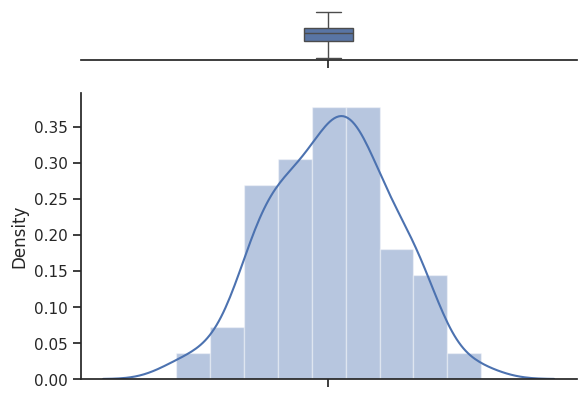

This chart was generated by the following Python code:
## Stack Link: https://stackoverflow.com/questions/33381330/histogram-with-boxplot-above-in-python

import numpy as np
import seaborn as sns
import matplotlib.pyplot as plt

sns.set(style="ticks")

x = np.random.randn(100)

f, (ax_box, ax_hist) = plt.subplots(2, sharex=True, 
                                    gridspec_kw={"height_ratios": (.15, .85)})

sns.boxplot(x, ax=ax_box)
sns.distplot(x, ax=ax_hist)

ax_box.set(yticks=[])
sns.despine(ax=ax_hist)
sns.despine(ax=ax_box, left=True)
